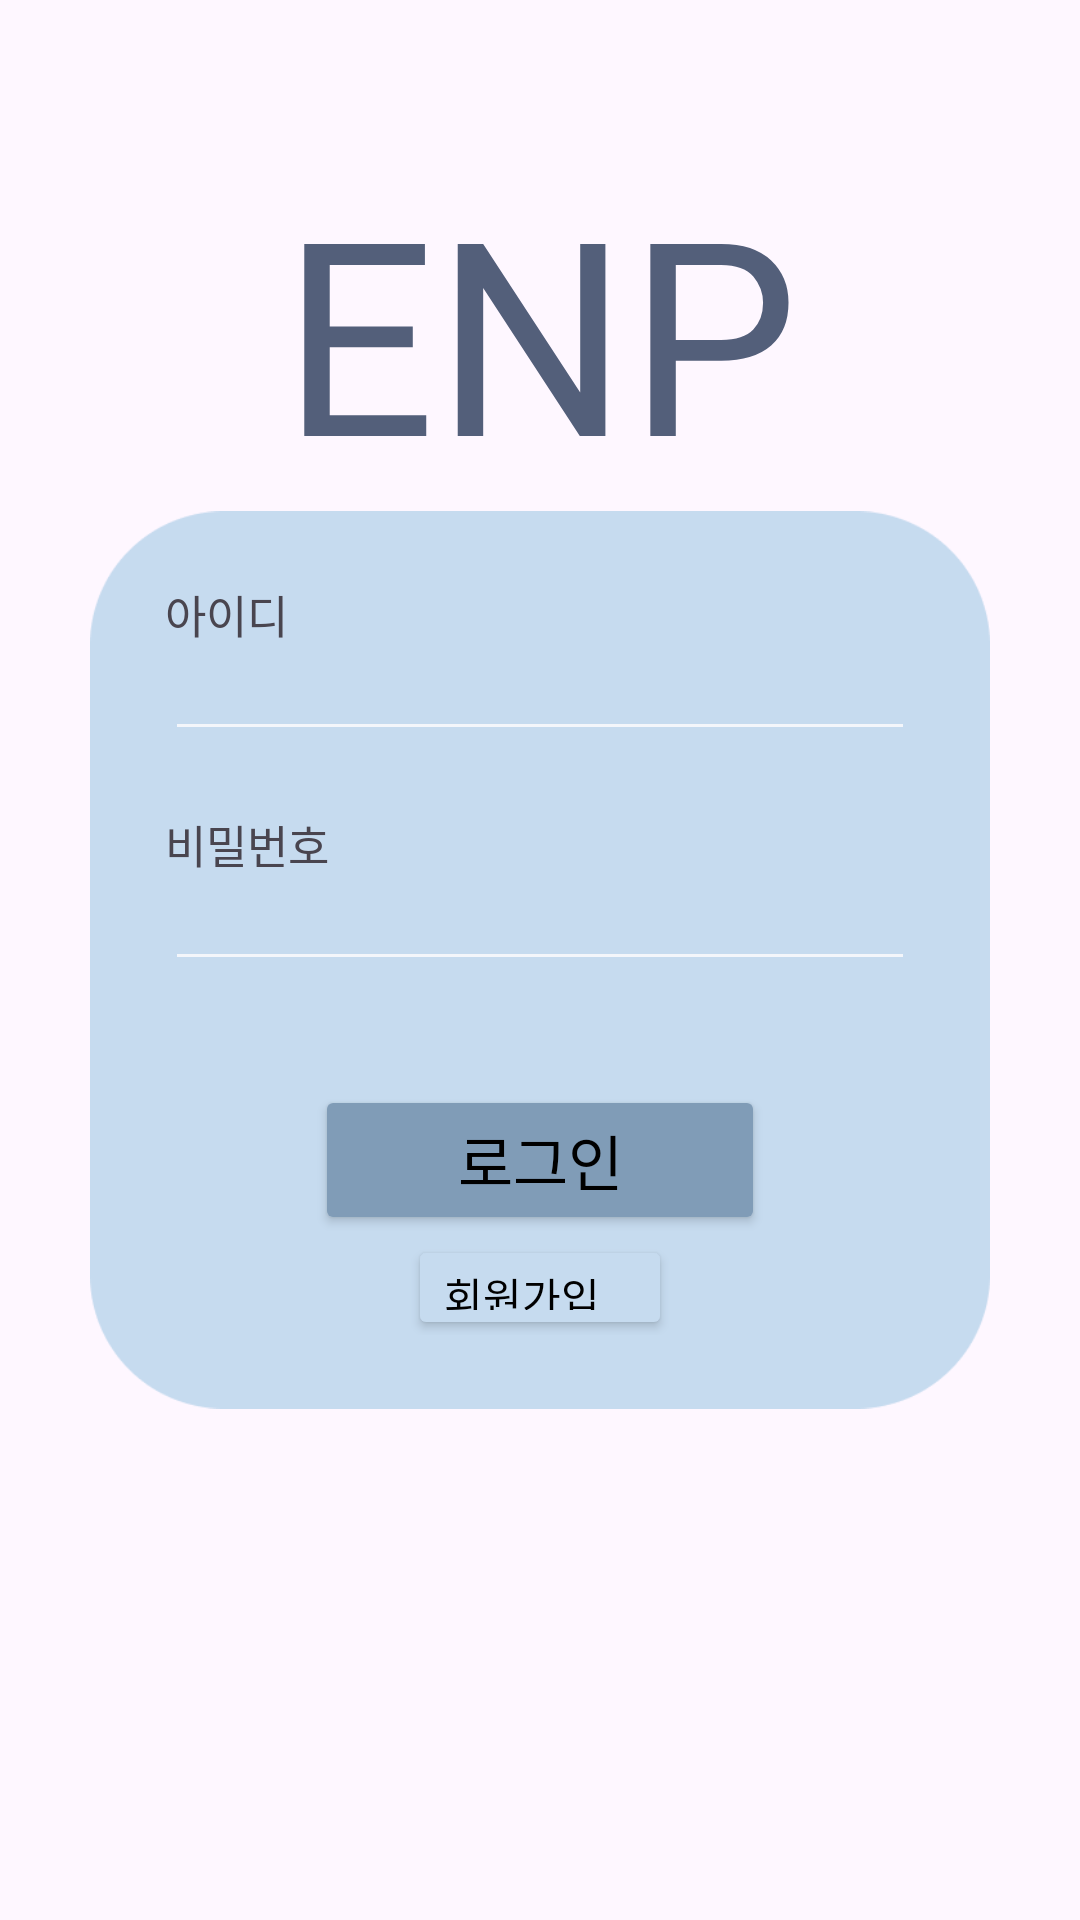

The Android layout XML behind this screen, and the referenced resources:
<!-- AndroidManifest.xml: application theme Base.Theme.MyApplication -->
<!-- res/layout/activity_login.xml -->
<?xml version="1.0" encoding="utf-8"?>

<androidx.constraintlayout.widget.ConstraintLayout xmlns:android="http://schemas.android.com/apk/res/android"
    android:layout_width="match_parent"
    android:layout_height="match_parent"
    xmlns:app="http://schemas.android.com/apk/res-auto"
    android:orientation="vertical">

    <TextView
        android:layout_width="wrap_content"
        android:layout_height="wrap_content"
        android:text="ENP"
        android:fontFamily="@font/one_slice"
        android:textSize="90dp"
        android:textColor="#535F7A"
        app:layout_constraintBottom_toTopOf="@+id/frame"
        app:layout_constraintStart_toStartOf="parent"
        app:layout_constraintEnd_toEndOf="parent"/>

    <FrameLayout
        android:id="@+id/frame"
        android:layout_width="300dp"
        android:layout_height="300dp"
        app:layout_constraintTop_toTopOf="parent"
        app:layout_constraintStart_toStartOf="parent"
        app:layout_constraintBottom_toBottomOf="parent"
        app:layout_constraintEnd_toEndOf="parent">

        <ImageView
            android:id="@+id/loginBG"
            android:layout_width="300dp"
            android:layout_height="300dp"
            android:src="@drawable/login_bg"/>

        <LinearLayout
            android:layout_width="300dp"
            android:layout_height="300dp"
            android:orientation="vertical"
            android:layout_gravity="center"
            android:gravity="center"
            android:padding="25dp">

            <TextView
                android:layout_width="wrap_content"
                android:layout_height="wrap_content"
                android:text="아이디"
                android:textSize="15dp"
                android:layout_gravity="start"
                android:fontFamily="@font/freesentation_5medium"/>

            <EditText
                android:id="@+id/edtId"
                android:layout_width="match_parent"
                android:layout_height="wrap_content"
                android:fontFamily="@font/freesentation_5medium"
                android:textSize="13dp"
                android:backgroundTint="#f3f6fb"/>

            <Space
                android:layout_width="match_parent"
                android:layout_height="20dp"/>

            <TextView
                android:layout_width="wrap_content"
                android:layout_height="wrap_content"
                android:text="비밀번호"
                android:textSize="15dp"
                android:layout_gravity="start"
                android:fontFamily="@font/freesentation_5medium"/>

            <EditText
                android:id="@+id/edtPwd"
                android:layout_width="match_parent"
                android:layout_height="wrap_content"
                android:fontFamily="@font/freesentation_5medium"
                android:textSize="13dp"
                android:backgroundTint="#f3f6fb"
                android:inputType="textPassword"/>

            <TextView
                android:id="@+id/tvWrong"
                android:layout_width="wrap_content"
                android:layout_height="wrap_content"
                android:layout_gravity="start"
                android:text="아이디와 비밀번호가 일치하지 않아요"
                android:fontFamily="@font/freesentation_5medium"
                android:textColor="#FF0900"
                android:textSize="10sp"
                android:visibility="invisible"/>

            <Space
                android:layout_width="match_parent"
                android:layout_height="20dp"/>

            <Button
                android:id="@+id/btnLogin"
                android:layout_width="150dp"
                android:layout_height="50dp"
                android:text="로그인"
                android:fontFamily="@font/freesentation_5medium"
                android:textSize="20dp"
                android:textColor="#000000"
                android:backgroundTint="#809CB7"/>

            <Button
                android:id="@+id/btnSignup"
                android:layout_width="wrap_content"
                android:layout_height="35dp"
                android:gravity="top"
                android:text="회원가입"
                android:textColor="#000000"
                android:fontFamily="@font/freesentation_5medium"
                android:backgroundTint="#C6DBEF"/>

        </LinearLayout>

    </FrameLayout>





</androidx.constraintlayout.widget.ConstraintLayout>
<!-- resources referenced by this layout -->
<resources>
  <!-- drawable login_bg: png bitmap (drawable, 5534 bytes) -->
  <style name="Base.Theme.MyApplication" parent="Theme.Material3.DayNight.NoActionBar">
          
          
      </style>
</resources>
